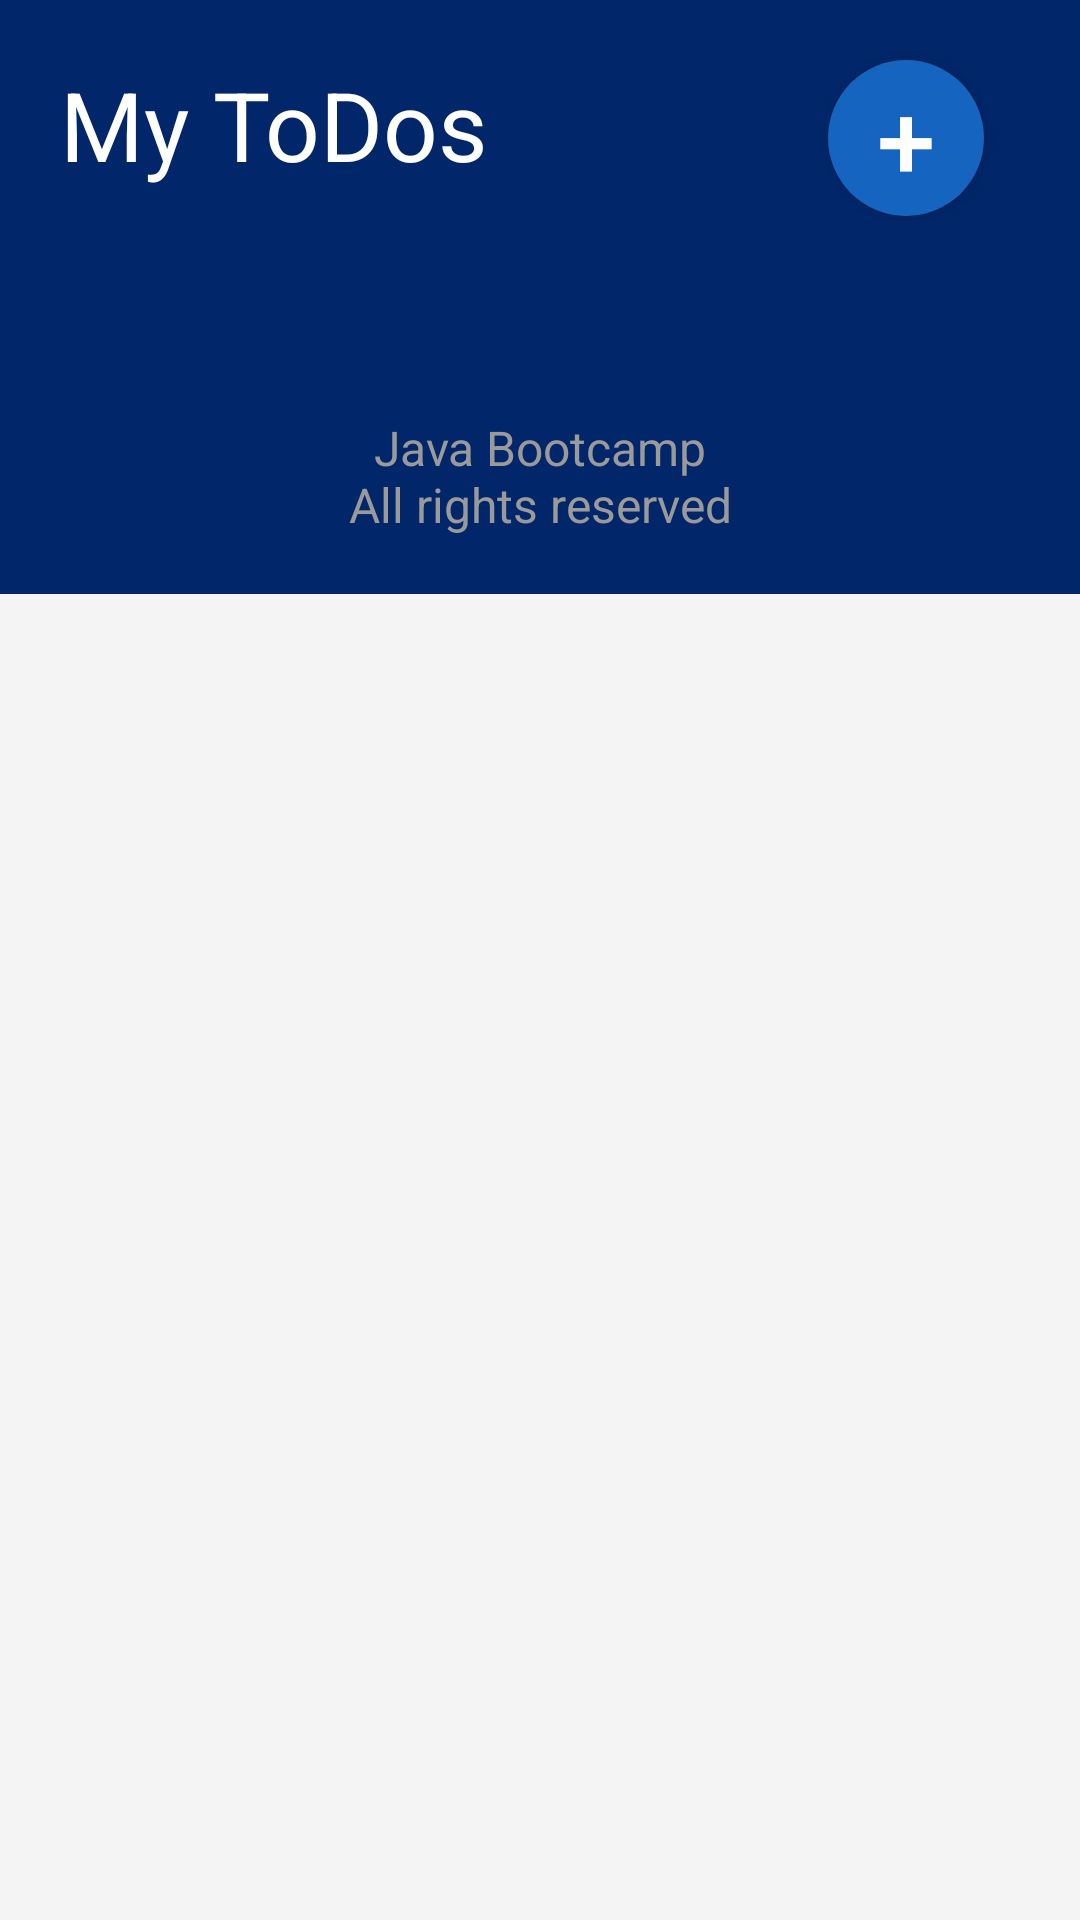

Reconstruct the res/layout file that produces this screen, plus the resources it refers to.
<!-- AndroidManifest.xml: application theme AppTheme -->
<!-- res/layout/activity_main.xml -->
<?xml version="1.0" encoding="utf-8"?>
<LinearLayout
    android:orientation="vertical"
    xmlns:android="http://schemas.android.com/apk/res/android"
    xmlns:tools="http://schemas.android.com/tools"
    android:layout_width="match_parent"
    android:layout_height="match_parent"
    android:background="#F4F4F4"
    tools:context=".MainActivity">


    <LinearLayout
        android:orientation="vertical"
        android:layout_width="match_parent"
        android:background="@color/colorPrimaryDark"
        android:layout_height="198dp">

        <LinearLayout

            android:orientation="horizontal"
            android:layout_width="match_parent"
            android:layout_height="80dp">

            <LinearLayout
                android:layout_marginStart="20dp"
                android:orientation="vertical"
                android:layout_width="wrap_content"
                android:layout_height="wrap_content">

                <TextView
                    android:id="@+id/titlepage"
                    android:layout_width="match_parent"
                    android:layout_height="wrap_content"
                    android:layout_marginTop="20dp"
                    android:text="@string/mainTitle"
                    android:textColor="#FFF"
                    android:textSize="32sp" />

            </LinearLayout>

            <LinearLayout
                android:layout_width="match_parent"
                android:layout_height="match_parent"
                android:gravity="end">

                <Button
                    android:id="@+id/btnAddNew"
                    android:layout_width="52dp"
                    android:layout_height="52dp"
                    android:layout_marginTop="20dp"
                    android:layout_marginEnd="32dp"
                    android:background="@drawable/bgbutton"
                    android:text="@string/plus"
                    android:textAlignment="center"
                    android:textColor="#FFF"
                    android:textSize="35sp"
                    android:typeface="normal" />

            </LinearLayout>

        </LinearLayout>

    </LinearLayout>

    <androidx.recyclerview.widget.RecyclerView
        android:id="@+id/todos"
        android:layout_width="match_parent"
        android:layout_marginTop="-60dp"
        android:layout_height="wrap_content">

    </androidx.recyclerview.widget.RecyclerView>

    <TextView
        android:id="@+id/copyright"
        android:textSize="16sp"
        android:textColor="#9A9A9A"
        android:text="@string/copyright"
        android:textAlignment="center"
        android:layout_width="match_parent"
        android:layout_height="wrap_content" />


</LinearLayout>
<!-- resources referenced by this layout -->
<resources>
  <color name="colorPrimaryDark">#012669</color>
  <!-- drawable bgbutton (drawable) -->
  <?xml version="1.0" encoding="utf-8"?>
  <shape xmlns:android="http://schemas.android.com/apk/res/android">
  
      <solid
          android:color="#1565c0"
          />
  
      <corners
          android:radius="200dp"
      />
  
  </shape>
  <string name="copyright">Java Bootcamp\nAll rights reserved</string>
  <string name="mainTitle">My ToDos</string>
  <string name="plus">+</string>
  <style name="AppTheme" parent="Theme.AppCompat.Light.NoActionBar">
          
          <item name="colorPrimary">#1565c0</item>
          <item name="colorPrimaryDark">#003c8f</item>
          <item name="colorAccent">#003c8f</item>
          <item name="android:textColorPrimary">#000</item>
          <item name="backgroundColor">#EBEBEB</item>
          <item name="primaryTextColor">#003c8f</item>
          <item name="secondaryTextColor">#868686</item>
          <item name="inputTask">#FFF</item>
          <item name="inputTaskCell">#EBEBEB</item>
          <item name="todayTextColor">#d50505</item>
          <item name="dateTextColor">#707070</item>
          <item name="otherButtonColor">#C9C9C9</item>
          <item name="deleteTextColor">#7A7A7A</item>
          <item name="white">#FFF</item>
          <item name="black">#000</item>
      </style>
</resources>
